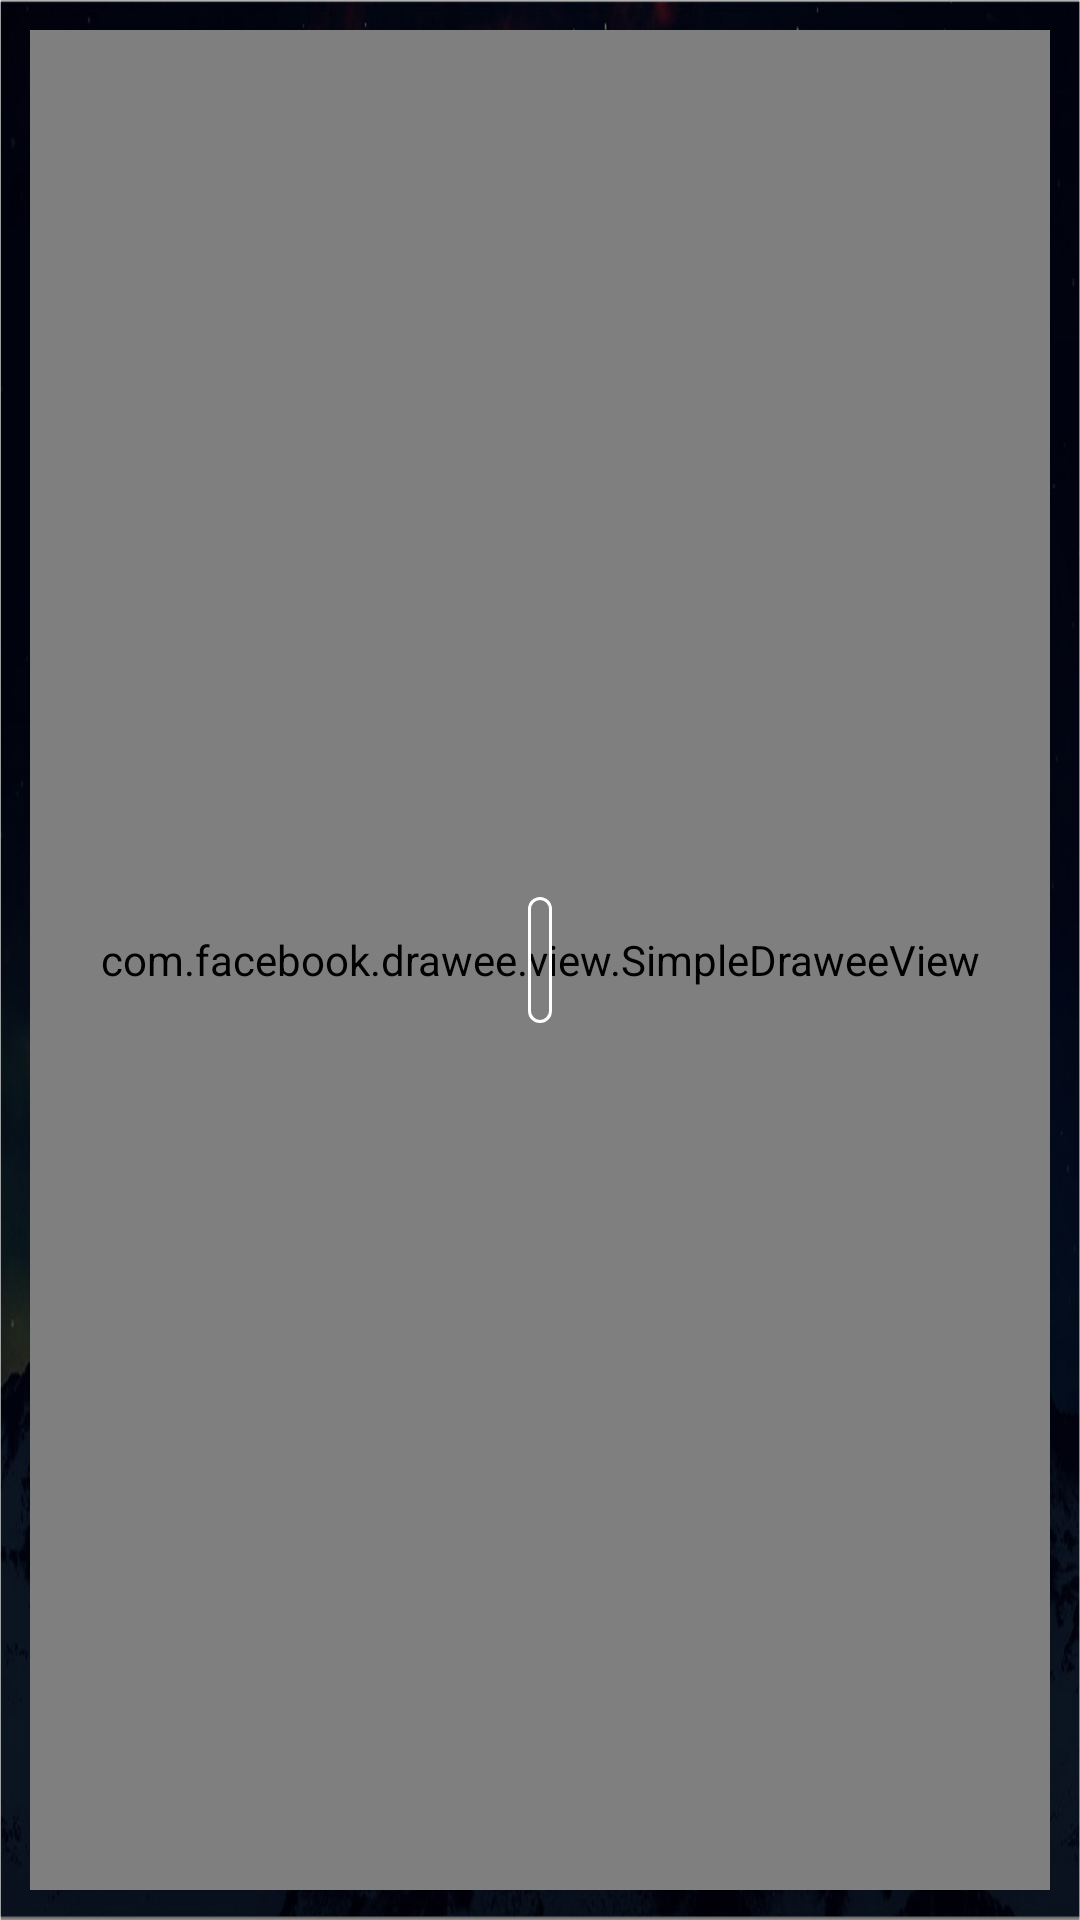

Write the Android layout XML for this screen, with the resource values it uses.
<!-- AndroidManifest.xml: application theme MyStyle -->
<!-- res/layout/recommend_classied_item.xml -->
<?xml version="1.0" encoding="utf-8"?>
<RelativeLayout xmlns:android="http://schemas.android.com/apk/res/android"
    xmlns:fresco="http://schemas.android.com/apk/res-auto"
    android:id="@+id/recommend_classied_item_layout"
    android:layout_width="match_parent"
    android:layout_height="wrap_content"
    android:focusableInTouchMode="true"
    android:focusable="true"
    android:background="@drawable/item_selector"
    android:gravity="center"
    android:layout_margin="10dp"
    android:padding="10dp"
    >
    <com.facebook.drawee.view.SimpleDraweeView
        android:id="@+id/recommend_classied_iv"
        android:layout_width="match_parent"
        android:layout_height="match_parent"
        />
    <TextView
        android:id="@+id/recommend_classied_tv"
        android:layout_width="wrap_content"
        android:layout_height="wrap_content"
        android:textColor="@color/text_white"
        android:background="@drawable/recommend_classied_text_shape"
        android:layout_centerInParent="true"
        android:textSize="26sp"
        />
</RelativeLayout>
<!-- resources referenced by this layout -->
<resources>
  <color name="text_white">#FFFFFF</color>
  <!-- drawable item_selector (drawable) -->
  <?xml version="1.0" encoding="utf-8"?>
  <selector xmlns:android="http://schemas.android.com/apk/res/android">
  
      
      <item android:drawable="@drawable/item_selectbackground_shape" android:state_focused="false" android:state_pressed="false" android:state_selected="true" />
      
      <item android:drawable="@drawable/item_selectbackground_shape" android:state_focused="true" android:state_pressed="false" android:state_selected="false" />
      <item android:drawable="@drawable/item_selectbackground_shape" android:state_focused="true" android:state_pressed="false" android:state_selected="true" />
      
      <item android:drawable="@drawable/item_selectbackground_shape" android:state_pressed="true"/>
  
  </selector>
  <!-- drawable recommend_classied_text_shape (drawable) -->
  <?xml version="1.0" encoding="utf-8"?>
  <shape xmlns:android="http://schemas.android.com/apk/res/android">
  
      
      <stroke android:color="@color/text_white"
              android:dashGap="0dp"
              android:width="1dp"
          />
      <corners android:radius="5dp"/>
      <padding android:bottom="3dp"
              android:top="4dp"
              android:left="4dp"
              android:right="4dp"
          />
  </shape>
  <style name="MyStyle" parent="AppTheme">
          <item name="android:windowIsTranslucent">true</item>
          <item name="android:windowBackground">@drawable/main_background</item>
      </style>
  <!-- drawable item_selectbackground_shape (drawable) -->
  <?xml version="1.0" encoding="utf-8"?>
  
  <shape xmlns:android="http://schemas.android.com/apk/res/android">
  
      <solid android:color="@color/selectBackground_translucent"/>
      <stroke android:color="@color/text_white"
              android:dashGap="0dp"
              android:width="2dp"
          />
      <corners android:radius="4dp"/>
      <padding android:bottom="3dp"
              android:top="4dp"
              android:left="4dp"
              android:right="4dp"
          />
  </shape>
  <style name="AppTheme" parent="Theme.AppCompat.Light.NoActionBar">
          
          <item name="colorPrimary">@color/colorPrimary</item>
          <item name="colorPrimaryDark">@color/colorPrimaryDark</item>
          <item name="colorAccent">@color/colorAccent</item>
      </style>
  <!-- drawable main_background: jpg bitmap (drawable-xhdpi, 202636 bytes) -->
  <color name="selectBackground_translucent">#500094DC</color>
  <color name="colorPrimary">#3F51B5</color>
  <color name="colorPrimaryDark">#303F9F</color>
  <color name="colorAccent">#FF4081</color>
</resources>
